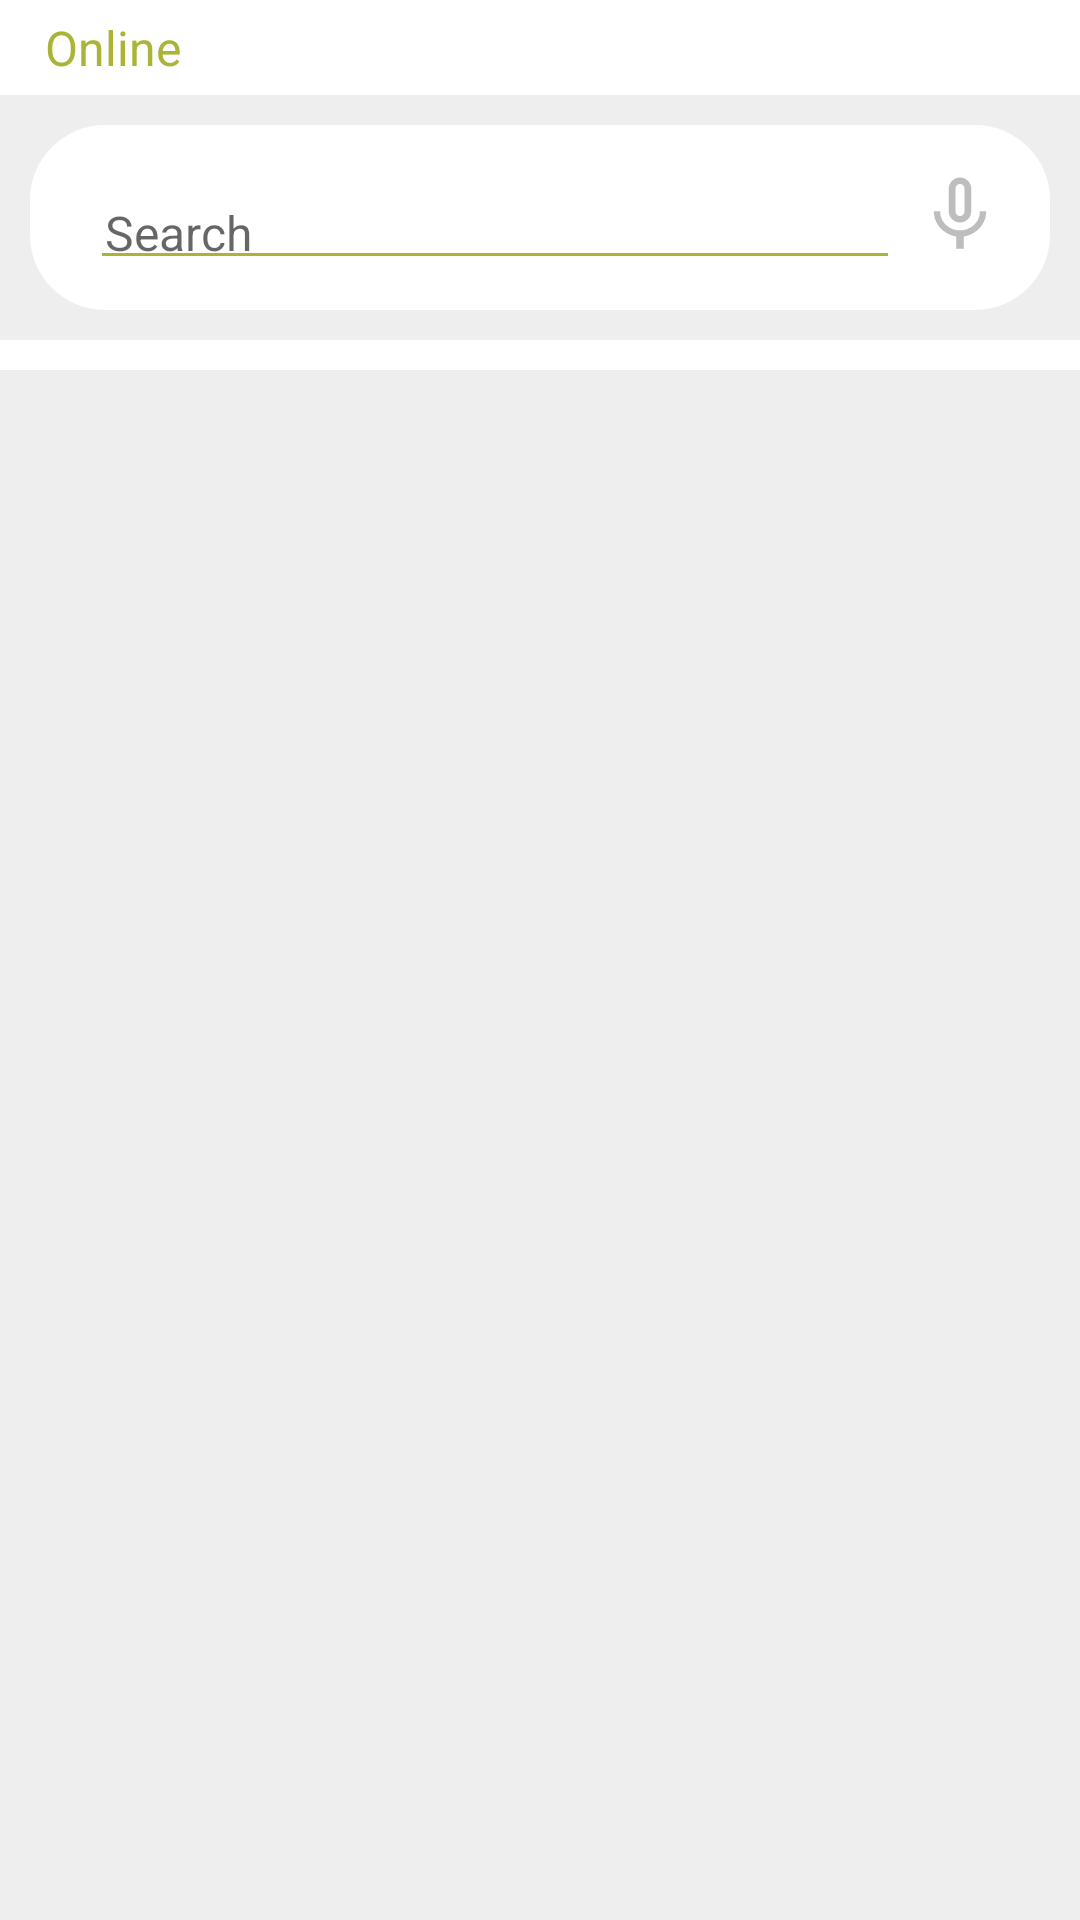

Reconstruct the res/layout file that produces this screen, plus the resources it refers to.
<!-- AndroidManifest.xml: application theme AppTheme -->
<!-- res/layout/fragment_inbox.xml -->
<?xml version="1.0" encoding="utf-8"?>
<LinearLayout xmlns:android="http://schemas.android.com/apk/res/android"
    xmlns:tools="http://schemas.android.com/tools"
    android:layout_width="match_parent"
    android:layout_height="match_parent"
    android:orientation="vertical"
    tools:context=".views.fragments.InboxFragment">

    <LinearLayout
        android:layout_width="match_parent"
        android:layout_height="wrap_content"
        android:background="@color/white"
        android:orientation="vertical">

        <LinearLayout
            android:layout_width="match_parent"
            android:layout_height="wrap_content"
            android:orientation="vertical"
            android:padding="@dimen/padding">

            <TextView
                style="@style/TextView.Normal"
                android:text="Online"
                android:padding="0dp"
                android:layout_marginStart="@dimen/margin"
                android:textColor="@color/colorPrimaryDark" />

            <android.support.v7.widget.RecyclerView
                android:id="@+id/recyclerViewOnline"
                android:layout_width="match_parent"
                android:layout_height="wrap_content"
                android:orientation="horizontal"
                 />
        </LinearLayout>

    </LinearLayout>


    <RelativeLayout
        android:layout_width="match_parent"
        android:layout_height="wrap_content"
        android:layout_margin="@dimen/margin"
        android:background="@drawable/search_input_background"
        android:orientation="horizontal"
        android:padding="@dimen/margin">

        <EditText
            android:id="@+id/edtSearch"
            style="@style/AppTheme.EditTextStyle"
            android:layout_marginStart="@dimen/margin"
            android:layout_toStartOf="@+id/search_mic"
            android:hint="Search"
            android:textSize="@dimen/text_size" />

        <ImageView
            android:id="@+id/search_mic"
            android:layout_width="@dimen/minHeightWidthIcon"
            android:layout_height="@dimen/minHeightWidthIcon"
            android:layout_alignParentRight="true"
            android:padding="@dimen/padding"
            android:src="@drawable/ic_mic_none_black_24dp" />
    </RelativeLayout>

    <LinearLayout
        android:layout_width="match_parent"
        android:layout_height="wrap_content"
        android:background="@color/white"
        android:padding="@dimen/padding">

        <android.support.v7.widget.RecyclerView
            android:id="@+id/recyclerViewInbox"
            android:layout_width="match_parent"
            android:layout_height="wrap_content"/>

    </LinearLayout>


</LinearLayout>
<!-- resources referenced by this layout -->
<resources>
  <color name="colorPrimaryDark">#aab538</color>
  <color name="white">#FFFFFF</color>
  <dimen name="margin">10dp</dimen>
  <dimen name="minHeightWidthIcon">40dp</dimen>
  <dimen name="padding">5dp</dimen>
  <dimen name="text_size">16sp</dimen>
  <!-- drawable ic_mic_none_black_24dp (drawable) -->
  <vector android:height="24dp" android:tint="#BDBDBD"
      android:viewportHeight="24.0" android:viewportWidth="24.0"
      android:width="24dp" xmlns:android="http://schemas.android.com/apk/res/android">
      <path android:fillColor="#FF000000" android:pathData="M12,14c1.66,0 2.99,-1.34 2.99,-3L15,5c0,-1.66 -1.34,-3 -3,-3S9,3.34 9,5v6c0,1.66 1.34,3 3,3zM10.8,4.9c0,-0.66 0.54,-1.2 1.2,-1.2 0.66,0 1.2,0.54 1.2,1.2l-0.01,6.2c0,0.66 -0.53,1.2 -1.19,1.2 -0.66,0 -1.2,-0.54 -1.2,-1.2L10.8,4.9zM17.3,11c0,3 -2.54,5.1 -5.3,5.1S6.7,14 6.7,11L5,11c0,3.41 2.72,6.23 6,6.72L11,21h2v-3.28c3.28,-0.48 6,-3.3 6,-6.72h-1.7z"/>
  </vector>
  <!-- drawable search_input_background (drawable) -->
  <shape
      xmlns:android="http://schemas.android.com/apk/res/android"
      android:shape="rectangle"   >
  
      <solid
          android:color="#FFFFFF" >
      </solid>
  
      
  
      <corners
          android:radius="25dp"   >
      </corners>
  
  </shape>
  <style name="AppTheme.EditTextStyle" parent="Base.Widget.AppCompat.EditText">
          <item name="android:layout_marginTop">@dimen/margin</item>
          <item name="android:layout_width">match_parent</item>
          <item name="android:layout_height">wrap_content</item>
          <item name="android:padding">@dimen/padding</item>
          <item name="android:textSize">@dimen/text_size</item>
      </style>
  <style name="TextView.Normal" parent="android:Theme">
          <item name="android:textViewStyle">@style/TextView</item>
          <item name="android:layout_width">match_parent</item>
          <item name="android:layout_height">wrap_content</item>
          <item name="android:padding">@dimen/padding</item>
          <item name="android:text">Text Normal</item>
          <item name="android:gravity">center_vertical</item>
          <item name="android:layout_gravity">center_vertical</item>
          <item name="android:textSize">@dimen/text_size</item>
          <item name="android:textColor">@color/textViewColor</item>
      </style>
  <style name="AppTheme" parent="SuperTheme">
  
      </style>
  <style name="TextView" parent="@android:style/Widget.TextView" />
  <color name="textViewColor">#000000</color>
  <style name="SuperTheme" parent="Theme.AppCompat.Light.NoActionBar">
          
          <item name="android:windowBackground">@color/appBackground</item>
          <item name="colorPrimary">@color/colorPrimary</item>
          <item name="colorPrimaryDark">@color/appBackground</item>
          <item name="colorAccent">@color/colorAccent</item>
  
          <item name="colorControlHighlight">#0cf727</item>
          <item name="colorControlActivated">@color/appBackground</item>
          <item name="colorControlNormal">#0cf727</item>
          <item name="colorButtonNormal">@color/colorPrimary</item>
      </style>
  <color name="appBackground">#eeeeee</color>
  <color name="colorPrimary">#aab538</color>
  <color name="colorAccent">#D81B60</color>
</resources>
